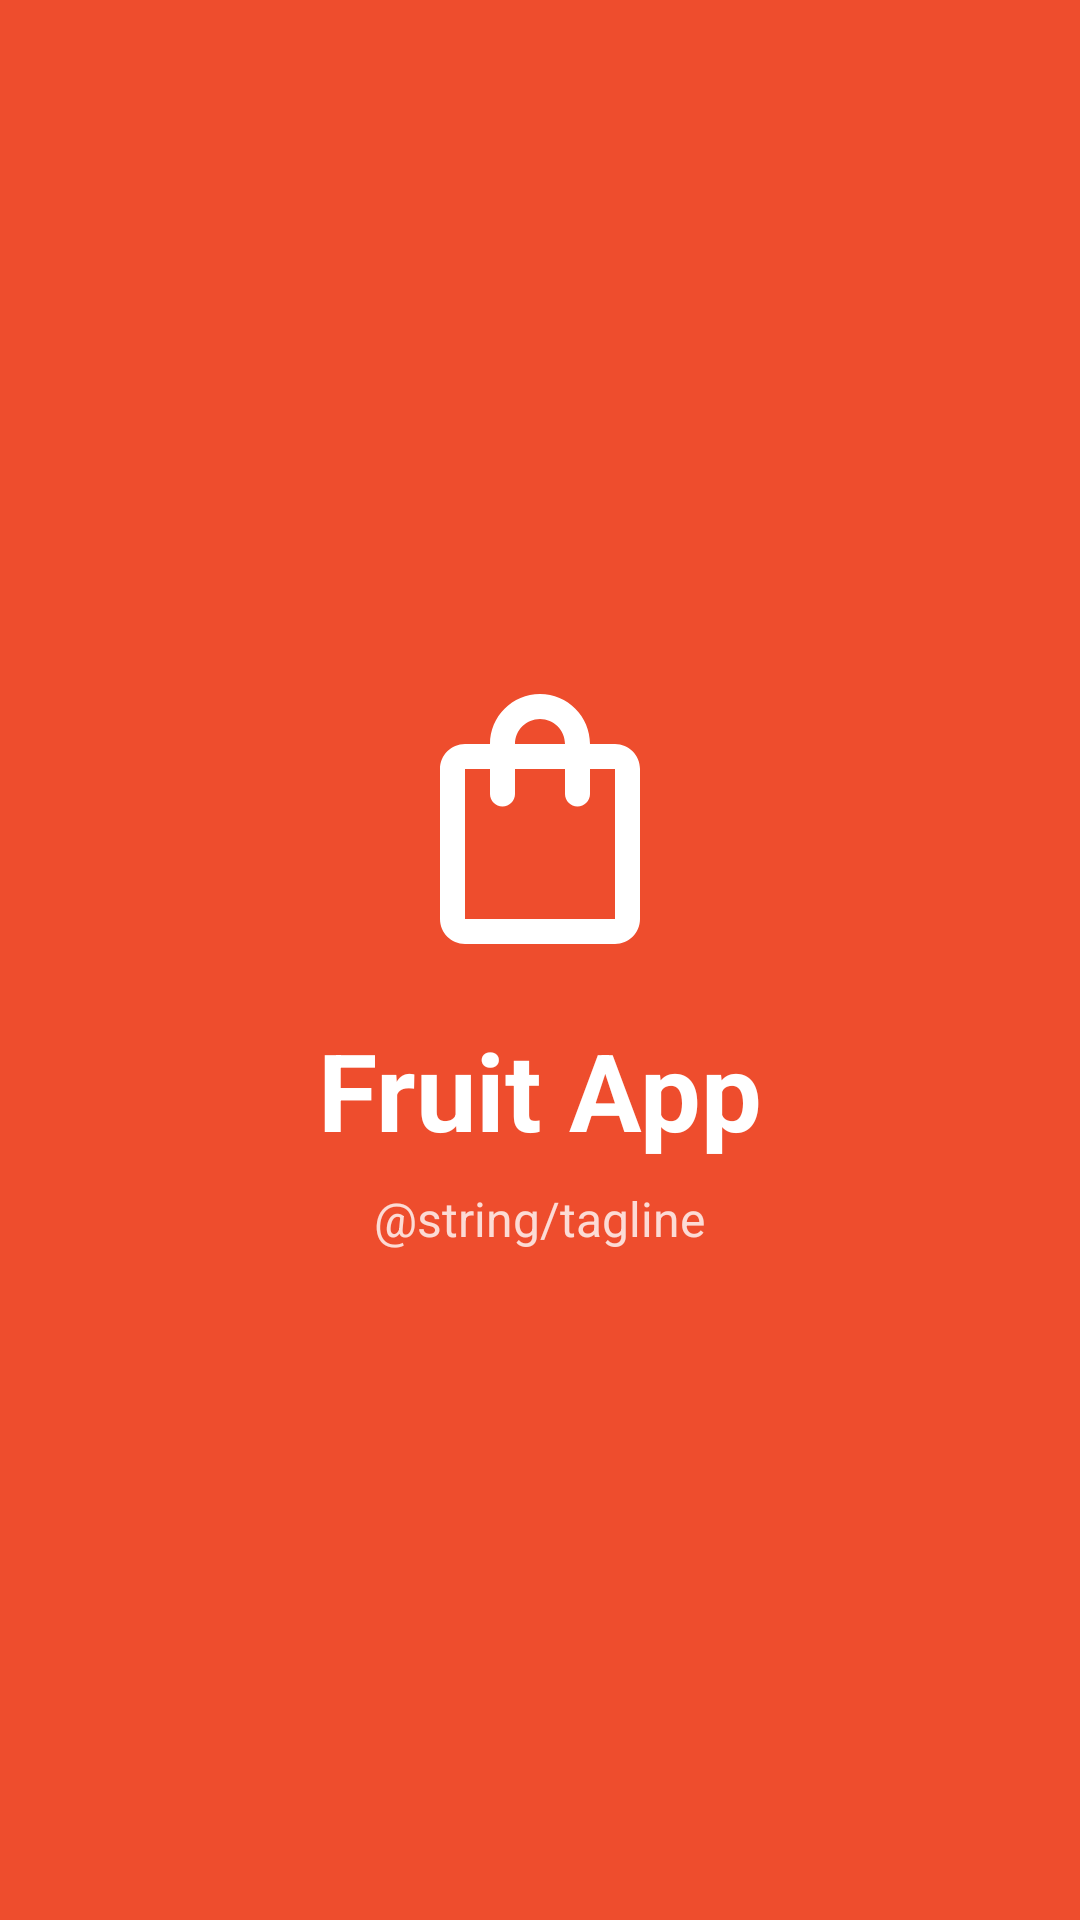

The Android layout XML behind this screen, and the referenced resources:
<!-- AndroidManifest.xml: activity theme Theme.baitapnhom.Splash -->
<!-- res/layout/activity_splash.xml -->
<?xml version="1.0" encoding="utf-8"?>
<LinearLayout xmlns:android="http://schemas.android.com/apk/res/android"
    android:layout_width="match_parent"
    android:layout_height="match_parent"
    android:background="@color/primary"
    android:gravity="center"
    android:orientation="vertical">

    <ImageView
        android:id="@+id/ivLogo"
        android:layout_width="100dp"
        android:layout_height="100dp"
        android:src="@drawable/ic_shopping_bag"
        android:tint="@color/on_primary" />

    <TextView
        android:id="@+id/tvAppName"
        android:layout_width="wrap_content"
        android:layout_height="wrap_content"
        android:layout_marginTop="16dp"
        android:text="@string/app_name"
        android:textColor="@color/on_primary"
        android:textSize="36sp"
        android:textStyle="bold" />

    <TextView
        android:id="@+id/tvTagline"
        android:layout_width="wrap_content"
        android:layout_height="wrap_content"
        android:layout_marginTop="8dp"
        android:text="@string/tagline"
        android:textColor="#CCffffff"
        android:textSize="16sp" />

</LinearLayout>
<!-- resources referenced by this layout -->
<resources>
  <color name="on_primary">#FFFFFF</color>
  <color name="primary">#EE4D2D</color>
  <!-- drawable ic_shopping_bag (drawable) -->
  <?xml version="1.0" encoding="utf-8"?>
  <vector xmlns:android="http://schemas.android.com/apk/res/android"
      android:width="24dp"
      android:height="24dp"
      android:viewportWidth="24"
      android:viewportHeight="24"
      android:tint="?attr/colorControlNormal">
      <path
          android:fillColor="@android:color/white"
          android:pathData="M18,6h-2c0,-2.21 -1.79,-4 -4,-4S8,3.79 8,6H6C4.9,6 4,6.9 4,8v12c0,1.1 0.9,2 2,2h12c1.1,0 2,-0.9 2,-2V8C20,6.9 19.1,6 18,6zM12,4c1.1,0 2,0.9 2,2h-4C10,4.9 10.9,4 12,4zM18,20H6V8h2v2c0,0.55 0.45,1 1,1s1,-0.45 1,-1V8h4v2c0,0.55 0.45,1 1,1s1,-0.45 1,-1V8h2v12z" />
  </vector>
  <string name="app_name">Fruit App</string>
</resources>
